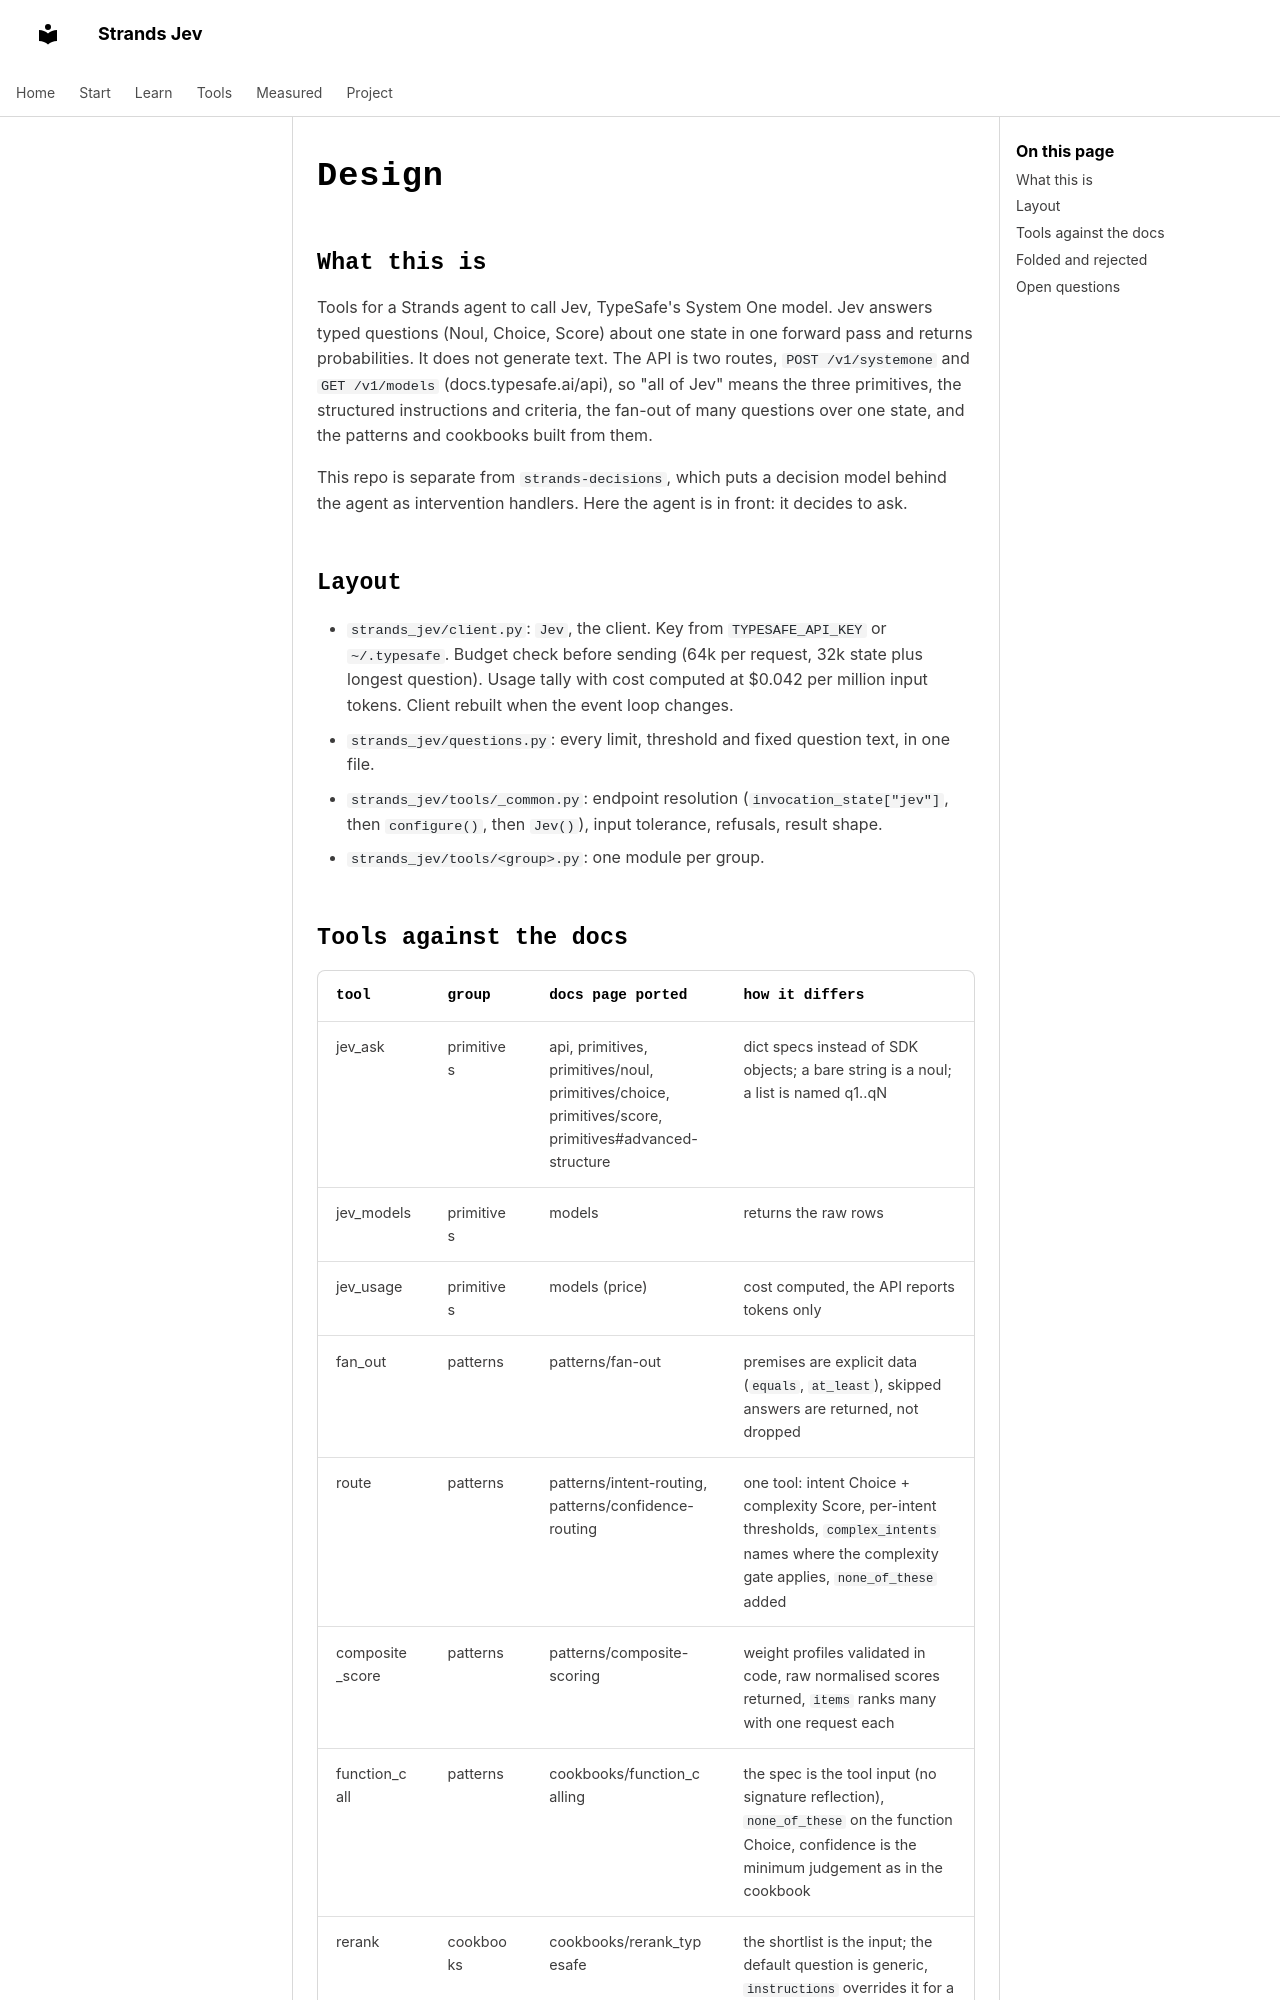

repository: cagataycali/strands-jev · page: DESIGN/index.html · generator: mkdocs

# Design

## What this is

Tools for a Strands agent to call Jev, TypeSafe's System One model. Jev answers typed
questions (Noul, Choice, Score) about one state in one forward pass and returns
probabilities. It does not generate text. The API is two routes, `POST /v1/systemone` and
`GET /v1/models` (docs.typesafe.ai/api), so "all of Jev" means the three primitives, the
structured instructions and criteria, the fan-out of many questions over one state, and
the patterns and cookbooks built from them.

This repo is separate from `strands-decisions`, which puts a decision model behind the
agent as intervention handlers. Here the agent is in front: it decides to ask.

## Layout

- `strands_jev/client.py`: `Jev`, the client. Key from `TYPESAFE_API_KEY` or `~/.typesafe`.
  Budget check before sending (64k per request, 32k state plus longest question). Usage
  tally with cost computed at $0.042 per million input tokens. Client rebuilt when the
  event loop changes.
- `strands_jev/questions.py`: every limit, threshold and fixed question text, in one file.
- `strands_jev/tools/_common.py`: endpoint resolution (`invocation_state["jev"]`, then
  `configure()`, then `Jev()`), input tolerance, refusals, result shape.
- `strands_jev/tools/<group>.py`: one module per group.
